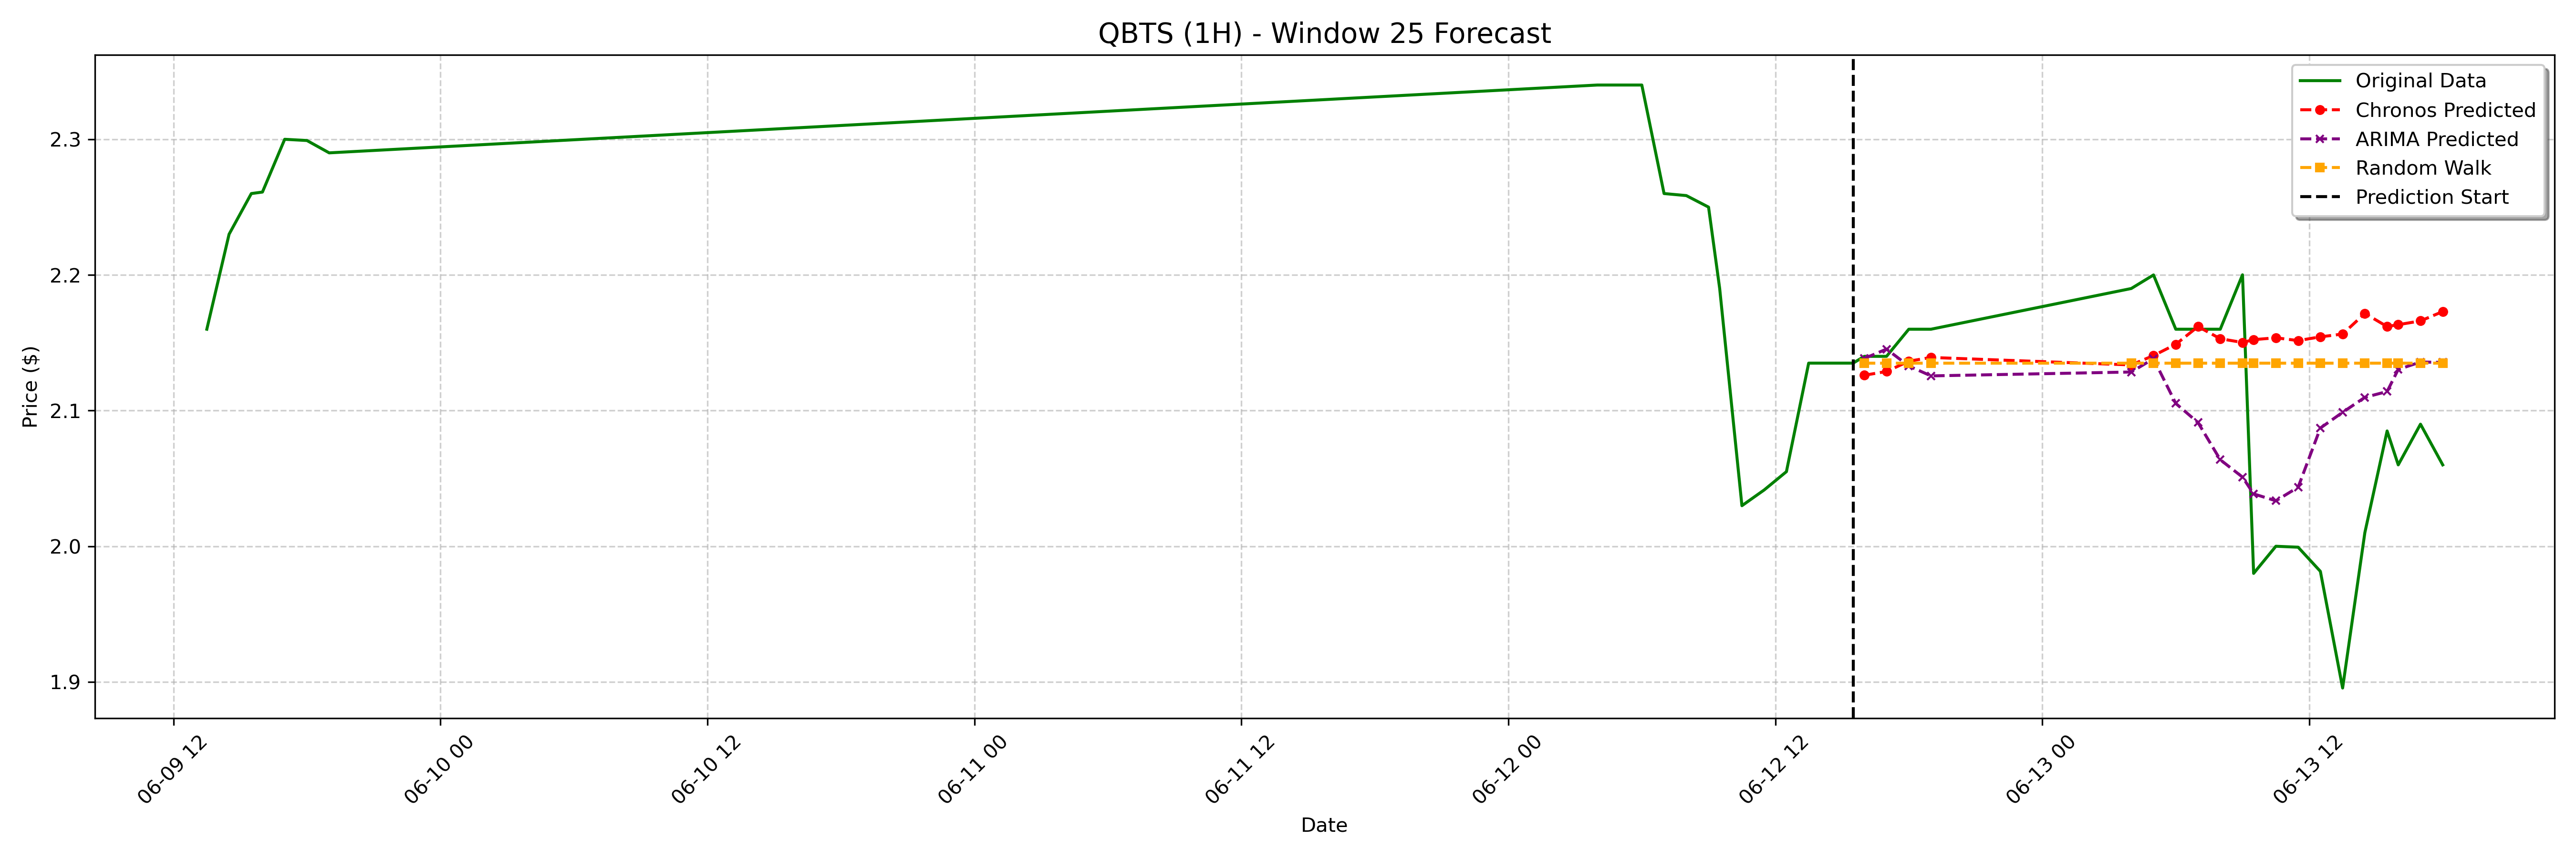

Source data for this figure (header and first rows):
date, actual, chronos_forecast, arima_forecast, random_walk_forecast
2023-06-12 16:00:00-04:00, 2.14, 2.126, 2.138, 2.135
2023-06-12 17:00:00-04:00, 2.14, 2.129, 2.145, 2.135
2023-06-12 18:00:00-04:00, 2.16, 2.136, 2.133, 2.135
2023-06-12 19:00:00-04:00, 2.16, 2.139, 2.126, 2.135
2023-06-13 04:00:00-04:00, 2.19, 2.134, 2.128, 2.135
2023-06-13 05:00:00-04:00, 2.2, 2.141, 2.138, 2.135
2023-06-13 06:00:00-04:00, 2.16, 2.149, 2.105, 2.135
2023-06-13 07:00:00-04:00, 2.16, 2.162, 2.091, 2.135
2023-06-13 08:00:00-04:00, 2.16, 2.153, 2.064, 2.135
2023-06-13 09:00:00-04:00, 2.2, 2.15, 2.051, 2.135
2023-06-13 09:30:00-04:00, 1.98, 2.152, 2.039, 2.135
2023-06-13 10:30:00-04:00, 2.0, 2.154, 2.034, 2.135
2023-06-13 11:30:00-04:00, 1.999, 2.152, 2.044, 2.135
2023-06-13 12:30:00-04:00, 1.982, 2.154, 2.087, 2.135
2023-06-13 13:30:00-04:00, 1.895, 2.156, 2.099, 2.135
2023-06-13 14:30:00-04:00, 2.01, 2.172, 2.11, 2.135
2023-06-13 15:30:00-04:00, 2.085, 2.162, 2.114, 2.135
2023-06-13 16:00:00-04:00, 2.06, 2.163, 2.13, 2.135
2023-06-13 17:00:00-04:00, 2.09, 2.166, 2.136, 2.135
2023-06-13 18:00:00-04:00, 2.06, 2.173, 2.136, 2.135
